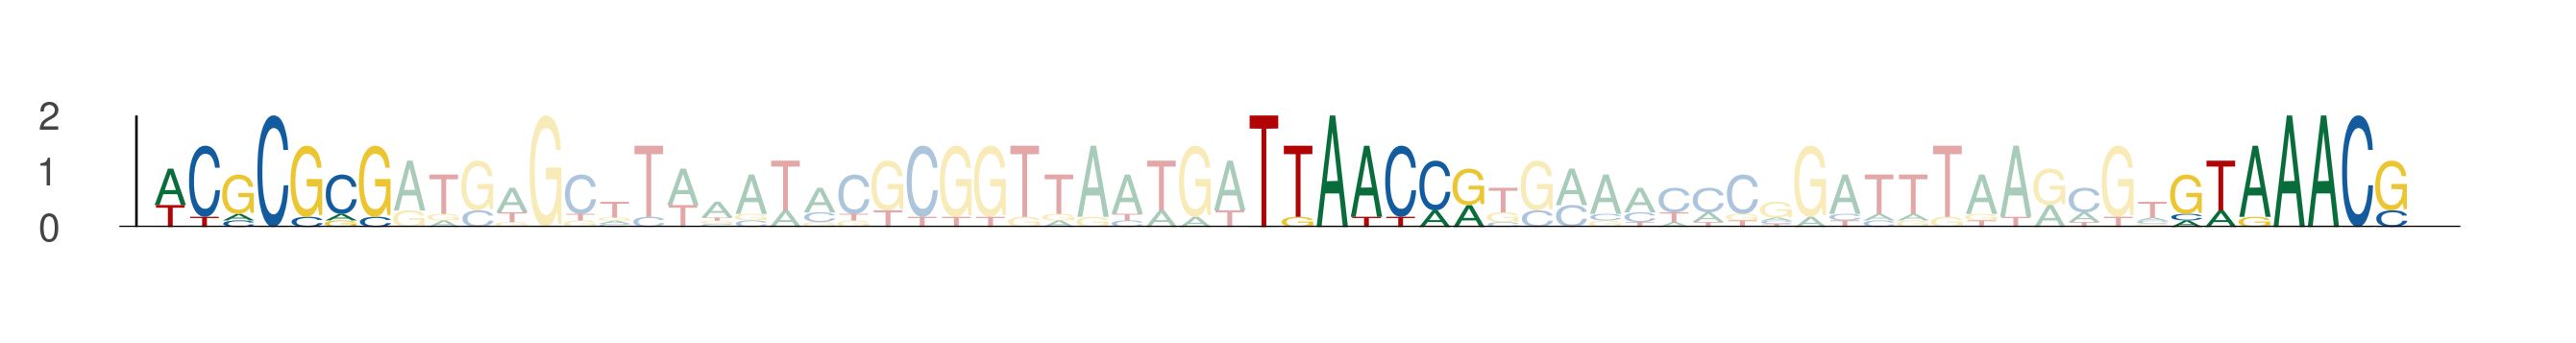

The table this chart was drawn from, first rows:
seq_index, start_position, end_position, is_reversed_complement
3158, 54, 61, 0
3158, 86, 93, 0
3158, 113, 120, 0
1342, 54, 61, 0
1342, 86, 93, 0
1342, 113, 120, 0
4897, 54, 61, 0
4897, 86, 93, 0
4897, 113, 120, 0
4049, 54, 61, 0
4049, 86, 93, 0
4049, 113, 120, 0
1240, 51, 58, 0
1240, 83, 90, 0
1240, 110, 117, 0
4360, 54, 61, 0
4360, 86, 93, 0
4360, 113, 120, 0
1294, 54, 61, 0
1294, 86, 93, 0
1294, 113, 120, 0
4589, 54, 61, 0
4589, 86, 93, 0
4589, 113, 120, 0
